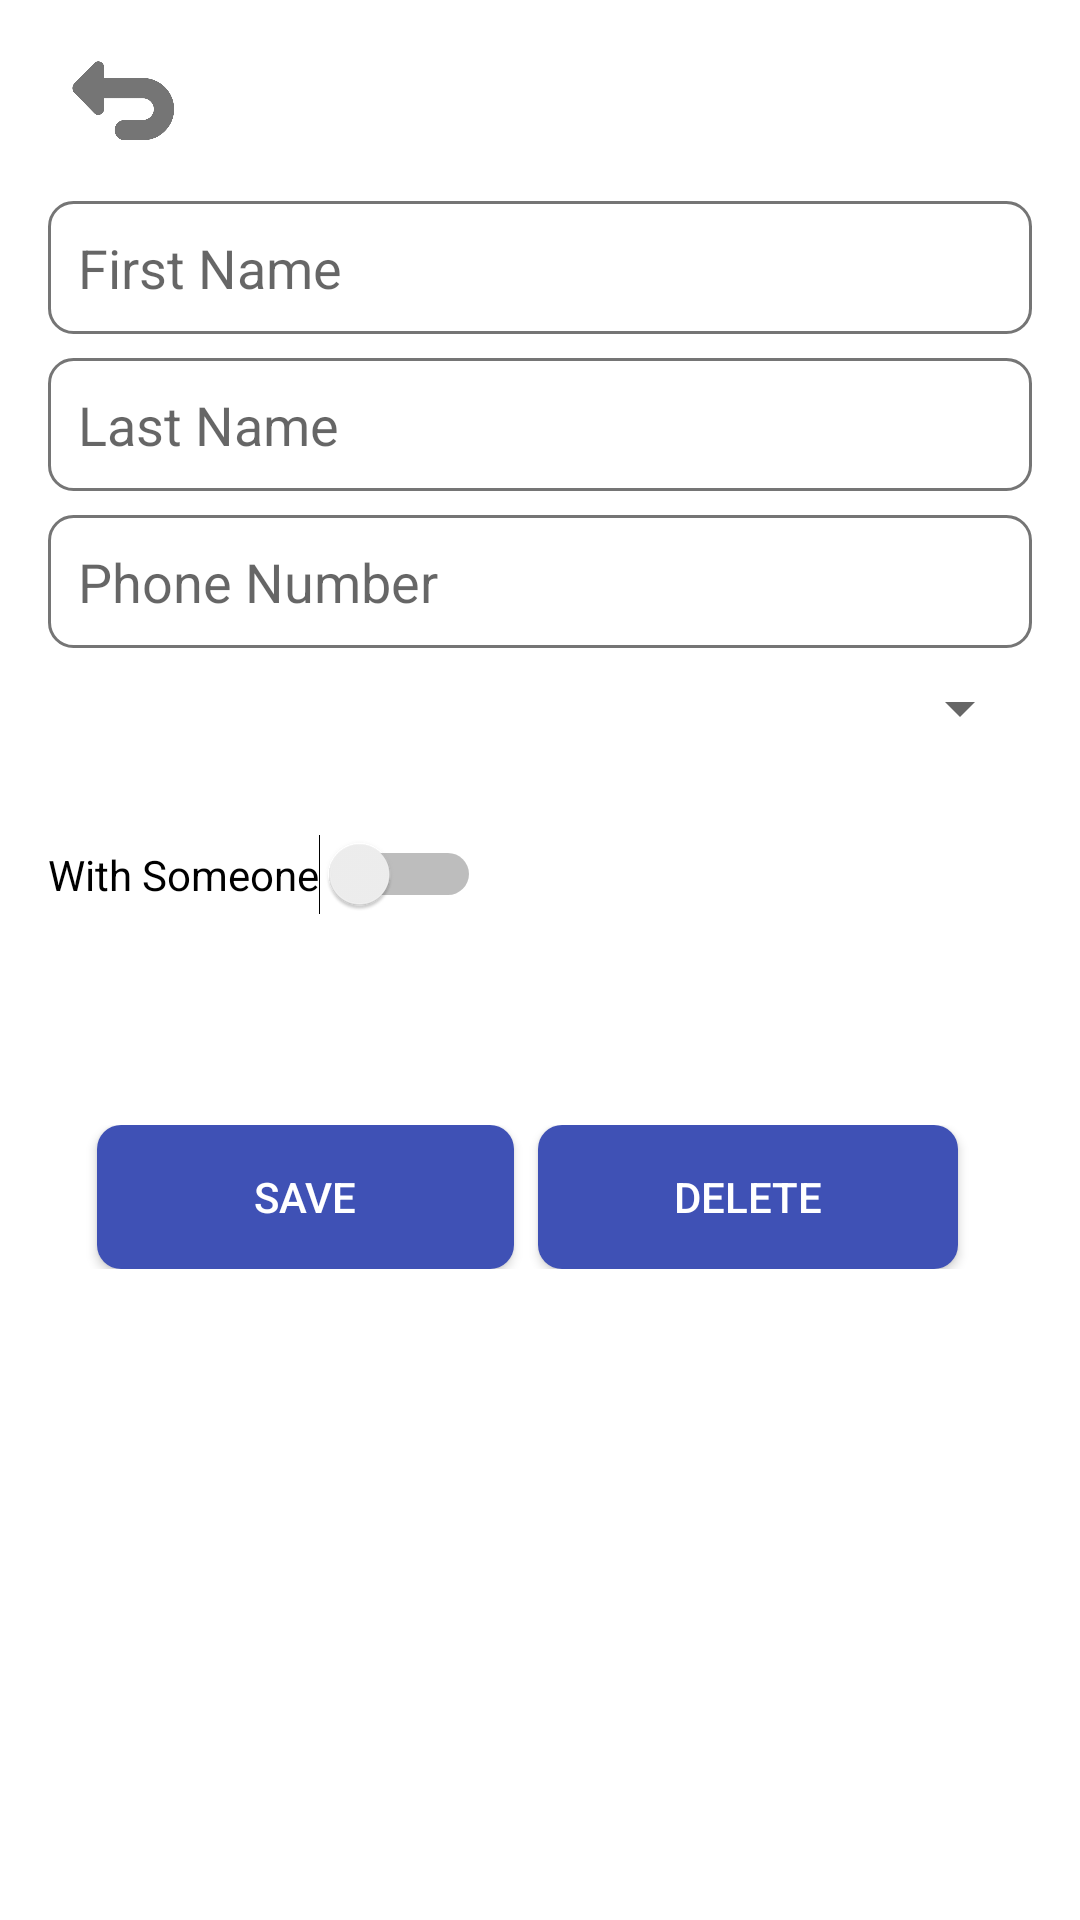

Produce the Android XML layout that renders to this screen, including the resource entries it uses.
<!-- AndroidManifest.xml: application theme Theme.Pir -->
<!-- res/layout/activity_each_guest.xml -->
<?xml version="1.0" encoding="utf-8"?>
<ScrollView xmlns:android="http://schemas.android.com/apk/res/android"
    android:layout_width="match_parent"
    android:layout_height="match_parent"
    xmlns:app="http://schemas.android.com/apk/res-auto">

    <LinearLayout
        android:layout_width="match_parent"
        android:layout_height="wrap_content"
        android:orientation="vertical"
        android:padding="16dp"
        android:windowSoftInputMode="adjustResize">

        <ImageButton
            android:id="@+id/back_button"
            android:layout_width="50dp"
            android:layout_height="35dp"
            android:layout_gravity="start"
            android:background="?attr/selectableItemBackgroundBorderless"
            android:src="@drawable/ic_back_arrow"
            android:scaleType="fitCenter"
            android:layout_marginBottom="16dp"
            app:tint="@color/darkGray"
            />

        <EditText
            android:id="@+id/first_name_edit_text"
            android:layout_width="match_parent"
            android:layout_height="wrap_content"
            android:hint="First Name"
            android:textSize="18sp"
            android:background="@drawable/edittext_background"
            android:padding="10dp"
            android:layout_marginBottom="8dp" />

        <EditText
            android:id="@+id/last_name_edit_text"
            android:layout_width="match_parent"
            android:layout_height="wrap_content"
            android:hint="Last Name"
            android:textSize="18sp"
            android:background="@drawable/edittext_background"
            android:padding="10dp"
            android:layout_marginBottom="8dp" />

        <EditText
            android:id="@+id/phone_number_edit_text"
            android:layout_width="match_parent"
            android:layout_height="wrap_content"
            android:hint="Phone Number"
            android:textSize="18sp"
            android:background="@drawable/edittext_background"
            android:padding="10dp"
            android:layout_marginBottom="8dp" />

        <Spinner
            android:id="@+id/category_spinner"
            android:layout_width="match_parent"
            android:layout_height="wrap_content" />

        <Switch
            android:id="@+id/with_someone_switch"
            android:layout_width="wrap_content"
            android:layout_height="wrap_content"
            android:text="With Someone"
            android:layout_marginTop="30dp"/>

        <LinearLayout
            android:id="@+id/company_layout"
            android:layout_width="match_parent"
            android:layout_height="wrap_content"
            android:orientation="vertical"
            android:visibility="gone"
            android:paddingTop="16dp">

            <Button
                android:id="@+id/add_company_button"
                android:layout_width="120dp"
                android:layout_height="wrap_content"
                android:layout_marginEnd="8dp"
                android:background="@drawable/rounded_button_background"
                android:text="Add Company"
                android:textColor="@android:color/white"
                android:textSize="10sp"/>

            <ScrollView
                android:layout_width="match_parent"
                android:layout_height="wrap_content">

                <LinearLayout
                    android:id="@+id/company_list"
                    android:layout_width="match_parent"
                    android:layout_height="wrap_content"
                    android:orientation="vertical">

                    <include layout="@layout/item_company"/>

                </LinearLayout>
            </ScrollView>

        </LinearLayout>


        <LinearLayout
            android:layout_width="match_parent"
            android:layout_height="wrap_content"
            android:layout_marginTop="70dp"
            android:layout_marginBottom="16dp"
            android:gravity="center_horizontal"
            android:orientation="horizontal">

            <Button
                android:id="@+id/save_guest_button"
                android:layout_width="139dp"
                android:layout_height="wrap_content"
                android:layout_marginEnd="8dp"
                android:background="@drawable/rounded_button_background"
                android:text="Save"
                android:textColor="@android:color/white" />

            <Button
                android:id="@+id/delete_guest_button"
                android:layout_width="140dp"
                android:layout_height="wrap_content"
                android:layout_marginEnd="8dp"
                android:background="@drawable/rounded_button_background"
                android:text="Delete"
                android:textColor="@android:color/white" />
        </LinearLayout>

    </LinearLayout>
</ScrollView>
<!-- res/layout/item_company.xml (included above) -->
<?xml version="1.0" encoding="utf-8"?>
<LinearLayout xmlns:android="http://schemas.android.com/apk/res/android"
    android:layout_width="match_parent"
    android:layout_height="wrap_content"
    android:orientation="horizontal"
    android:padding="15dp">

    <EditText
        android:id="@+id/company_first_name"
        android:layout_width="0dp"
        android:layout_height="40dp"
        android:layout_weight="1"
        android:background="@drawable/edittext_background"
        android:hint="First Name"
        android:padding="8dp"/>

    <EditText
        android:id="@+id/company_last_name"
        android:layout_width="0dp"
        android:layout_height="40dp"
        android:layout_weight="1"
        android:background="@drawable/edittext_background"
        android:hint="Last Name"
        android:padding="8dp"/>

    <ImageButton
        android:id="@+id/remove_button"
        android:layout_width="24dp"
        android:layout_height="40dp"
        android:layout_marginStart="4dp"
        android:background="@android:color/transparent"
        android:scaleType="fitCenter"
        android:src="@drawable/ic_bin" />

</LinearLayout>
<!-- resources referenced by this layout -->
<resources>
  <color name="darkGray">#757575</color>
  <!-- drawable edittext_background (drawable) -->
  <shape xmlns:android="http://schemas.android.com/apk/res/android">
      <solid android:color="@android:color/white" />
      <stroke
          android:width="1dp"
          android:color="@color/darkGray" />
      <corners android:radius="8dp" />
  </shape>
  <!-- drawable ic_back_arrow: png bitmap (drawable, 21888 bytes) -->
  <!-- drawable ic_bin: png bitmap (drawable, 10185 bytes) -->
  <!-- drawable rounded_button_background (drawable) -->
  <shape xmlns:android="http://schemas.android.com/apk/res/android"
      android:shape="rectangle">
      <solid android:color="@color/plaviButton" />
      <corners android:radius="8dp" />
  </shape>
  <style name="Theme.Pir" parent="Theme.MaterialComponents.DayNight.DarkActionBar">
          
          <item name="colorPrimary">@color/purple_500</item>
          <item name="colorPrimaryVariant">@color/purple_700</item>
          <item name="colorOnPrimary">@color/white</item>
          
          <item name="colorSecondary">@color/teal_200</item>
          <item name="colorSecondaryVariant">@color/teal_700</item>
          <item name="colorOnSecondary">@color/black</item>
          
          <item name="android:statusBarColor">?attr/colorPrimaryVariant</item>
          
      </style>
  <color name="plaviButton">#3F51B5</color>
  <color name="purple_500">#BBDEFB</color>
  <color name="purple_700">#BBDEFB</color>
  <color name="white">#FFFFFF</color>
  <color name="teal_200">#FFF0F5</color>
  <color name="teal_700">#FFF5EE</color>
  <color name="black">#000000</color>
</resources>
